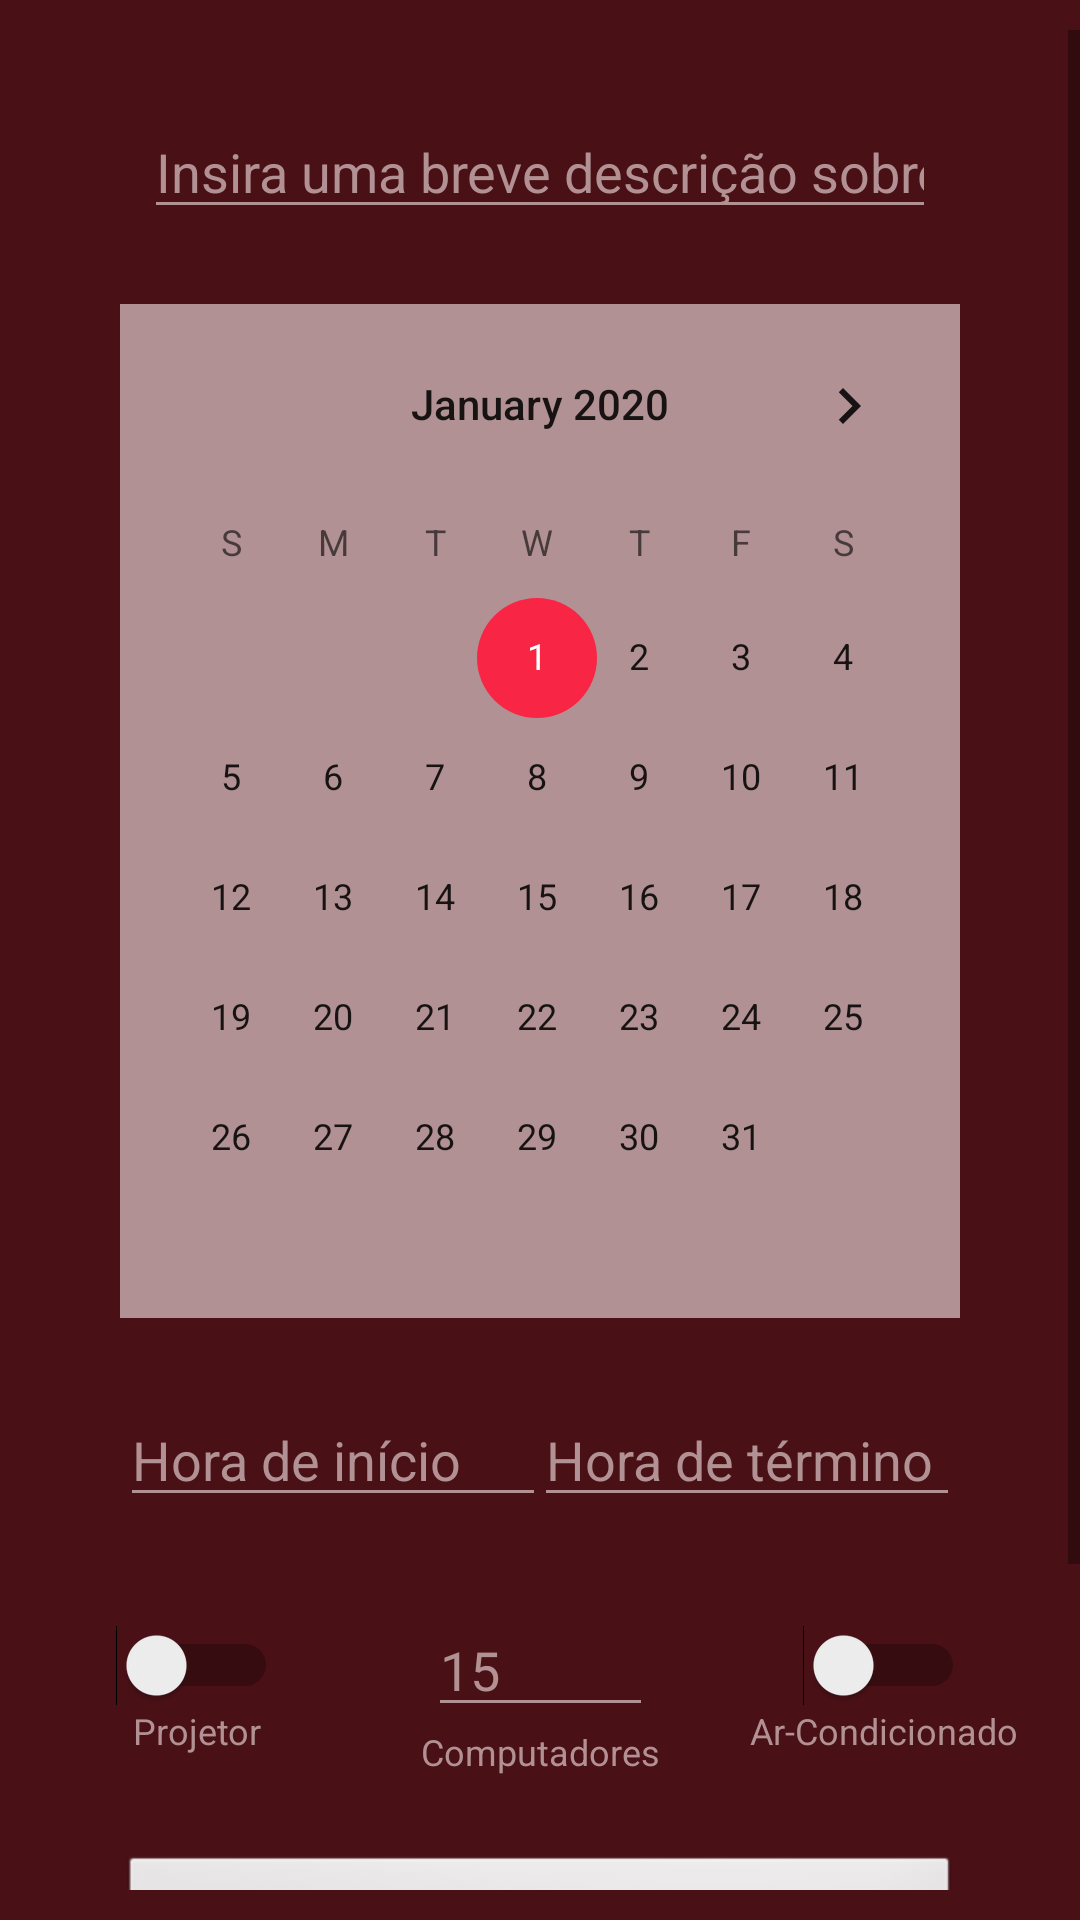

Reconstruct the res/layout file that produces this screen, plus the resources it refers to.
<!-- AndroidManifest.xml: application theme AppTheme -->
<!-- res/layout/activity_form_reuniao.xml -->
<?xml version="1.0" encoding="utf-8"?>
<androidx.constraintlayout.widget.ConstraintLayout xmlns:android="http://schemas.android.com/apk/res/android"
    xmlns:app="http://schemas.android.com/apk/res-auto"
    xmlns:tools="http://schemas.android.com/tools"
    android:layout_width="match_parent"
    android:layout_height="match_parent">


    <ImageView
        android:id="@+id/fundo"
        android:layout_width="0dp"
        android:layout_height="0dp"
        app:layout_constraintBottom_toBottomOf="parent"
        app:layout_constraintEnd_toEndOf="parent"
        app:layout_constraintStart_toStartOf="parent"
        app:layout_constraintTop_toTopOf="parent"
        app:srcCompat="@color/colorDesaturated" />

    <ScrollView
        android:layout_width="match_parent"
        android:layout_height="match_parent"
        android:layout_marginTop="10dp"
        android:layout_marginBottom="10dp"
        app:layout_constraintBottom_toBottomOf="@+id/fundo"
        app:layout_constraintEnd_toEndOf="@id/fundo"
        app:layout_constraintStart_toStartOf="@id/fundo"
        app:layout_constraintTop_toTopOf="@id/fundo">

        <androidx.constraintlayout.widget.ConstraintLayout
            android:layout_width="match_parent"
            android:layout_height="wrap_content">

            <ImageView
                android:id="@+id/fundoCalend"
                android:layout_width="0dp"
                android:layout_height="0dp"
                app:layout_constraintBottom_toBottomOf="@+id/calendarView"
                app:layout_constraintEnd_toEndOf="@+id/calendarView"
                app:layout_constraintStart_toStartOf="@+id/calendarView"
                app:layout_constraintTop_toTopOf="@+id/calendarView"
                app:srcCompat="@color/colorGreyText" />

            <EditText
                android:id="@+id/descripText"
                android:layout_width="0dp"
                android:layout_height="wrap_content"
                android:layout_marginStart="8dp"
                android:layout_marginLeft="8dp"
                android:layout_marginTop="25dp"
                android:layout_marginEnd="8dp"
                android:layout_marginRight="8dp"
                android:backgroundTint="@color/colorGreyText"
                android:contentDescription="@string/insira_breve_descricao_reuniao"
                android:ems="10"
                android:hint="@string/insira_breve_descricao_reuniao"
                android:inputType="textPersonName"
                android:textColor="@color/colorText"
                android:textColorHint="@color/colorGreyText"
                app:layout_constraintEnd_toEndOf="@+id/fundoCalend"
                app:layout_constraintStart_toStartOf="@+id/fundoCalend"
                app:layout_constraintTop_toTopOf="parent"
                tools:targetApi="lollipop" />

            <CalendarView
                android:id="@+id/calendarView"
                android:layout_width="0dp"
                android:layout_height="wrap_content"
                android:layout_marginStart="40dp"
                android:layout_marginLeft="40dp"
                android:layout_marginTop="25dp"
                android:layout_marginEnd="40dp"
                android:layout_marginRight="40dp"
                android:contentDescription="@string/escolha_data_reuniao_calendrio"
                android:minDate="01/01/2020"
                app:layout_constraintEnd_toEndOf="parent"
                app:layout_constraintStart_toStartOf="parent"
                app:layout_constraintTop_toBottomOf="@+id/descripText" />

            <EditText
                android:id="@+id/horaText"
                android:layout_width="142dp"
                android:layout_height="wrap_content"
                android:layout_marginTop="25dp"
                android:backgroundTint="@color/colorGreyText"
                android:contentDescription="@string/hora_de_inicio"
                android:ems="10"
                android:hint="@string/hora_de_inicio"
                android:inputType="time"
                android:textColor="@color/colorText"
                android:textColorHint="@color/colorGreyText"
                app:layout_constraintStart_toStartOf="@+id/fundoCalend"
                app:layout_constraintTop_toBottomOf="@+id/calendarView"
                tools:targetApi="lollipop" />

            <EditText
                android:id="@+id/horaText2"
                android:layout_width="142dp"
                android:layout_height="wrap_content"
                android:layout_marginTop="25dp"
                android:backgroundTint="@color/colorGreyText"
                android:contentDescription="@string/hora_de_termino"
                android:ems="10"
                android:hint="@string/hora_de_termino"
                android:inputType="time"
                android:textColor="@color/colorText"
                android:textColorHint="@color/colorGreyText"
                app:layout_constraintEnd_toEndOf="@+id/fundoCalend"
                app:layout_constraintTop_toBottomOf="@+id/calendarView"
                tools:targetApi="lollipop" />

            <EditText
                android:id="@+id/pcText"
                android:layout_width="75dp"
                android:layout_height="wrap_content"
                android:layout_marginTop="95dp"
                android:backgroundTint="@color/colorGreyText"
                android:contentDescription="@string/quantidade_de_computadores"
                android:ems="10"
                android:hint="15"
                android:inputType="number"
                android:textColor="@color/colorText"
                android:textColorHint="@color/colorGreyText"
                app:layout_constraintEnd_toEndOf="@+id/calendarView"
                app:layout_constraintStart_toStartOf="@+id/calendarView"
                app:layout_constraintTop_toBottomOf="@+id/calendarView"
                tools:targetApi="lollipop"
                tools:ignore="HardcodedText" />

            <TextView
                android:id="@+id/pcHint"
                android:layout_width="wrap_content"
                android:layout_height="wrap_content"
                android:text="@string/computadores"
                android:textColor="@color/colorGreyText"
                android:textSize="12sp"
                app:layout_constraintEnd_toEndOf="@+id/pcText"
                app:layout_constraintStart_toStartOf="@+id/pcText"
                app:layout_constraintTop_toBottomOf="@+id/pcText" />

            <Switch
                android:id="@+id/switchProjetor"
                android:layout_width="wrap_content"
                android:layout_height="wrap_content"
                android:layout_marginRight="50dp"
                android:contentDescription="@string/precisa_de_projetor"
                app:layout_constraintBottom_toBottomOf="@+id/pcText"
                app:layout_constraintEnd_toStartOf="@+id/pcText"
                app:layout_constraintTop_toTopOf="@+id/pcText" />

            <TextView
                android:layout_width="wrap_content"
                android:layout_height="wrap_content"
                android:text="@string/projetor"
                android:textColor="@color/colorGreyText"
                android:textSize="12sp"
                app:layout_constraintEnd_toEndOf="@+id/switchProjetor"
                app:layout_constraintStart_toStartOf="@+id/switchProjetor"
                app:layout_constraintTop_toBottomOf="@+id/switchProjetor" />

            <Switch
                android:id="@+id/switchAC"
                android:layout_width="wrap_content"
                android:layout_height="wrap_content"
                android:layout_marginLeft="50dp"
                android:contentDescription="@string/precisa_de_ar_condicionado"
                app:layout_constraintBottom_toBottomOf="@+id/pcText"
                app:layout_constraintStart_toEndOf="@+id/pcText"
                app:layout_constraintTop_toTopOf="@+id/pcText" />

            <TextView
                android:layout_width="wrap_content"
                android:layout_height="wrap_content"
                android:text="@string/ac"
                android:textColor="@color/colorGreyText"
                android:textSize="12sp"
                app:layout_constraintEnd_toEndOf="@+id/switchAC"
                app:layout_constraintStart_toStartOf="@+id/switchAC"
                app:layout_constraintTop_toBottomOf="@+id/switchAC" />

            <Spinner
                android:id="@+id/dropdown"
                android:layout_width="0dp"
                android:layout_height="wrap_content"
                android:layout_marginStart="40dp"
                android:layout_marginLeft="40dp"
                android:layout_marginTop="25dp"
                android:layout_marginEnd="40dp"
                android:layout_marginRight="40dp"
                android:background="@android:drawable/btn_dropdown"
                app:layout_constraintEnd_toEndOf="parent"
                app:layout_constraintHorizontal_bias="0.0"
                app:layout_constraintStart_toStartOf="parent"
                app:layout_constraintTop_toBottomOf="@+id/pcHint" />

            <Button
                android:id="@+id/saveButton"
                android:layout_width="wrap_content"
                android:layout_height="wrap_content"
                android:layout_marginTop="8dp"
                android:background="@color/colorText"
                android:elevation="7dp"
                android:text="@string/save"
                app:layout_constraintBottom_toBottomOf="parent"
                app:layout_constraintEnd_toEndOf="@+id/fundoCalend"
                app:layout_constraintStart_toStartOf="@+id/fundoCalend"
                app:layout_constraintTop_toBottomOf="@+id/dropdown" />

            <ProgressBar
                android:id="@+id/loadBar"
                style="@android:style/Widget.Holo.Light.ProgressBar"
                android:layout_width="wrap_content"
                android:layout_height="wrap_content"
                android:layout_marginTop="24dp"
                android:paddingBottom="24dp"
                android:visibility="invisible"
                app:layout_constraintEnd_toStartOf="@+id/saveButton"
                app:layout_constraintHorizontal_bias="0.61"
                app:layout_constraintStart_toStartOf="parent"
                app:layout_constraintTop_toBottomOf="@+id/dropdown" />

        </androidx.constraintlayout.widget.ConstraintLayout>
    </ScrollView>


</androidx.constraintlayout.widget.ConstraintLayout>
<!-- resources referenced by this layout -->
<resources>
  <color name="colorDesaturated">#491016</color>
  <color name="colorGreyText">#B29194</color>
  <color name="colorText">#FBF9F0</color>
  <string name="ac">Ar-Condicionado</string>
  <string name="computadores">Computadores</string>
  <string name="escolha_data_reuniao_calendrio">Escolha a data da reunião no calendário</string>
  <string name="hora_de_inicio">Hora de início</string>
  <string name="hora_de_termino">Hora de término</string>
  <string name="insira_breve_descricao_reuniao">Insira uma breve descrição sobre a reunião</string>
  <string name="precisa_de_ar_condicionado">precisa de ar condicionado?</string>
  <string name="precisa_de_projetor">precisa de projetor?</string>
  <string name="projetor">Projetor</string>
  <string name="quantidade_de_computadores">quantidade de computadores</string>
  <string name="save">Salvar</string>
  <style name="AppTheme" parent="Theme.AppCompat.Light.NoActionBar">
          
          <item name="colorPrimary">@color/colorPrimary</item>
          <item name="colorPrimaryDark">@color/colorSecondary</item>
          <item name="colorAccent">@color/colorAccent</item>
      </style>
  <color name="colorPrimary">#4f060c</color>
  <color name="colorSecondary">#8B2D33</color>
  <color name="colorAccent">#F82545</color>
</resources>
